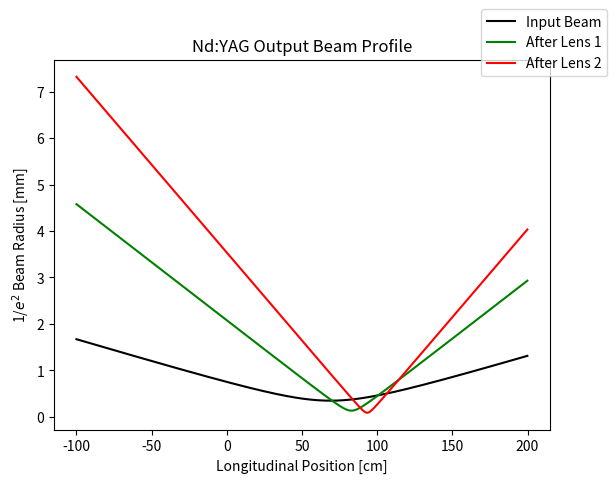

Reproduce this figure in Python.
## Gaussian Beam Propagation
# For some beam size and wavelength of light, determine the beam's propagation characteristics. If there is a lens, predict the changed path.
# Future additions: propagation of astigmatic beams (x and y waist locations different)

import numpy as np # Import numpy functions
import scipy.optimize as optimize # Import optimize function for least squares fitting
import matplotlib.pyplot as plt # Import matplotlib functions

plt.close()

## Initialization
laserlambda = 1064e-9 #[m] Wavelength of the beam
z = np.arange(-1,2,0.001) #[m] Longitudinal position

## ABCD Matrix Functions for Propagation
def ABCDmatrix_FreeSpace(inverse1,z):
    inverse2 = inverse1/(1+z*inverse1) # New inverse beam parameter after distance, z
    return inverse2
  
def ABCDmatrix_ThinLens(inverse1,f):
    inverse2 = -1/f + inverse1 # New inverse beam parameter after thin lens of focal length, f
    return inverse2
    
def BeamSizeFunction(wavelength,inverse1):
    w1 = np.sqrt(-laserlambda/(np.pi*inverse1.imag)) # 1/e^2 beam radius as a function of wavelength and the inverse beam parameter
    return w1

## Incoming Beam Characteristics
# Incoming beam characteristics could be extracted from measurement or they could be arbitrarily chosen if one were designing a system from scratch.
w0 = 3.5e-4 #[m] 1/e^2 radius of beam at its maximum intensity
z0 = 0.6899 #[m] position of the minimum beam size in lab coordinate system
zR = np.pi*w0**2/laserlambda #[m] Rayleigh range of the beam

qinitialinverse = -1J*laserlambda/(np.pi*w0**2) #[1/m] Value of the inverse of the complex beam parameter at the waist of the incoming beam
qinitialinversevector = ABCDmatrix_FreeSpace(qinitialinverse,z-z0) #[1/m] Vector of inverse of the complex beam parameter as a function of position for incoming beam

incomingbeamsize = BeamSizeFunction(laserlambda,qinitialinversevector) #[m] Beam size as a function of z position

## Lens 1 Beam Characteristics
f1 = 150e-3 #[m] Focal length of lens 1
z1 = 0.010 #[m] Position of lens 1 relative to waist of incoming beam
zlens1 = z0+z1 #[m] Position of lens 1 relative to lab coordinate system

qbeforelens1inverse=ABCDmatrix_FreeSpace(qinitialinverse,z1) #[1/m] Value of the inverse of the complex beam parameter just before lens 1
qafterlens1inverse = ABCDmatrix_ThinLens(qbeforelens1inverse,f1) #[1/m] Value of the inverse of the complex beam parameter just after lens 1
qafterlens1inversevector = ABCDmatrix_FreeSpace(qafterlens1inverse,z-zlens1) #[1/m] Vector of the inverse of the complex beam parameter after lens 1

afterlens1beamsize = BeamSizeFunction(laserlambda,qafterlens1inversevector) #[m] 1/e^2 beam radius as a function of z position

## Lens 2 Beam Characteristics
f2 = 38.1e-3 #[m] Focal length of lens 2
z2 = 0.187 #[m] Position of lens 2 relative to lens 1 waist
zlens2 = zlens1 + z2 #[m] Position of lens 2 relative to lab coordinate system

qbeforelens2inverse=ABCDmatrix_FreeSpace(qafterlens1inverse,z2) #[1/m] Value of the inverse of the complex beam parameter just before lens 2
qafterlens2inverse = ABCDmatrix_ThinLens(qbeforelens2inverse,f2) #[1/m] Value of the inverse of the complex beam parameter just after lens 2
qafterlens2inversevector = ABCDmatrix_FreeSpace(qafterlens2inverse,z-zlens2) #[1/m] Vector of the inverse of the complex beam parameter after lens 2

afterlens2beamsize = BeamSizeFunction(laserlambda,qafterlens2inversevector) #[m] 1/e^2 beam radius as a function of z position

## Plot Beam Propagation
zeropoint=300 # Position at z vector where zero lives
plt.figure(1)
plt.plot(z*1e2,incomingbeamsize*1e3,'-k',linewidth=1.5,label="Input Beam") # Plots size of beam after lens 2 over z range
plt.plot(z*1e2,afterlens1beamsize*1e3,'-g',linewidth=1.5,label="After Lens 1") # Plots size of beam after lens 3 over z range
plt.plot(z*1e2,afterlens2beamsize*1e3,'-r',linewidth=1.5,label="After Lens 2") # Plots size of beam after lens 3 over z range
plt.xlabel('Longitudinal Position [cm]')
plt.ylabel('1/$e^2$ Beam Radius [mm]')
# plt.xlim((0,40))
# plt.ylim((0,4))
plt.legend(bbox_to_anchor=(0, 0, 1, 1), bbox_transform=plt.gcf().transFigure)
plt.title("Nd:YAG Output Beam Profile")